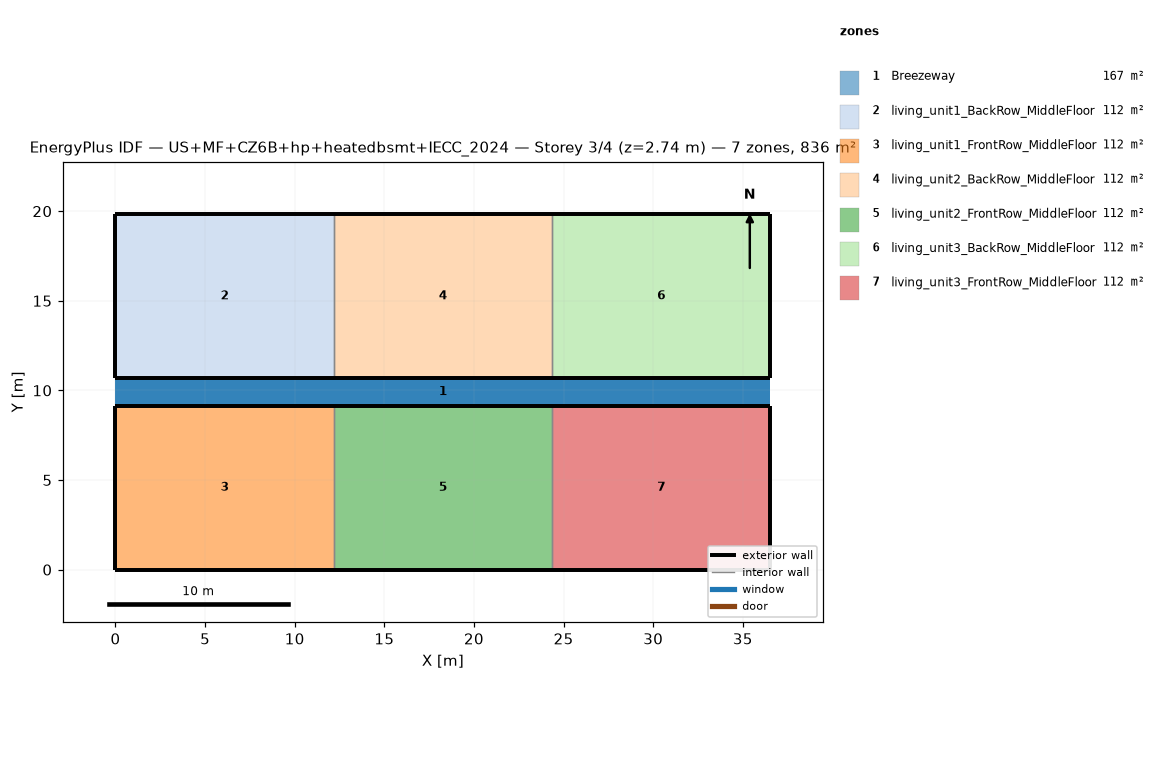
=== STOREY PLAN SPEC (per zone: floor XY polygon, exterior-wall plan segments, windows/doors) ===
zone 1: Breezeway  (167.0 m²)
  floor: (36.54, 9.16) (0.00, 9.16) (0.00, 10.68) (36.54, 10.68)
  floor: (36.54, 9.16) (0.00, 9.16) (0.00, 10.68) (36.54, 10.68)
  floor: (36.54, 9.16) (0.00, 9.16) (0.00, 10.68) (36.54, 10.68)
zone 2: living_unit1_BackRow_MiddleFloor  (111.5 m²)
  floor: (12.18, 10.68) (0.00, 10.68) (0.00, 19.84) (12.18, 19.84)
  exterior wall: (0.00, 10.68) – (12.18, 10.68)  [12.2 m]
  exterior wall: (12.18, 19.84) – (0.00, 19.84)  [12.2 m]
  exterior wall: (0.00, 19.84) – (0.00, 10.68)  [9.2 m]
  interior walls: 1
zone 3: living_unit1_FrontRow_MiddleFloor  (111.5 m²)
  floor: (12.18, 0.00) (0.00, 0.00) (0.00, 9.16) (12.18, 9.16)
  exterior wall: (0.00, 0.00) – (12.18, 0.00)  [12.2 m]
  exterior wall: (12.18, 9.16) – (0.00, 9.16)  [12.2 m]
  exterior wall: (0.00, 9.16) – (0.00, 0.00)  [9.2 m]
  interior walls: 1
zone 4: living_unit2_BackRow_MiddleFloor  (111.5 m²)
  floor: (24.36, 10.68) (12.18, 10.68) (12.18, 19.84) (24.36, 19.84)
  exterior wall: (12.18, 10.68) – (24.36, 10.68)  [12.2 m]
  exterior wall: (24.36, 19.84) – (12.18, 19.84)  [12.2 m]
  interior walls: 2
zone 5: living_unit2_FrontRow_MiddleFloor  (111.5 m²)
  floor: (24.36, 0.00) (12.18, 0.00) (12.18, 9.16) (24.36, 9.16)
  exterior wall: (12.18, 0.00) – (24.36, 0.00)  [12.2 m]
  exterior wall: (24.36, 9.16) – (12.18, 9.16)  [12.2 m]
  interior walls: 2
zone 6: living_unit3_BackRow_MiddleFloor  (111.5 m²)
  floor: (36.54, 10.68) (24.36, 10.68) (24.36, 19.84) (36.54, 19.84)
  exterior wall: (24.36, 10.68) – (36.54, 10.68)  [12.2 m]
  exterior wall: (36.54, 10.68) – (36.54, 19.84)  [9.2 m]
  exterior wall: (36.54, 19.84) – (24.36, 19.84)  [12.2 m]
  interior walls: 1
zone 7: living_unit3_FrontRow_MiddleFloor  (111.5 m²)
  floor: (36.54, 0.00) (24.36, 0.00) (24.36, 9.16) (36.54, 9.16)
  exterior wall: (24.36, 0.00) – (36.54, 0.00)  [12.2 m]
  exterior wall: (36.54, 0.00) – (36.54, 9.16)  [9.2 m]
  exterior wall: (36.54, 9.16) – (24.36, 9.16)  [12.2 m]
  interior walls: 1

=== DERIVED (storey summary) ===
Building: US+MF+CZ6B+hp+heatedbsmt+IECC_2024
Storey: 3 of 4  (floor level z = 2.74 m)
Storey gross floor area: 836.2 m²
Zones on this storey: 7
  - Breezeway: floor 167.0 m²
  - living_unit1_BackRow_MiddleFloor: floor 111.5 m²; exterior wall 33.5 m (86.9 m²); WWR 0.0%
  - living_unit1_FrontRow_MiddleFloor: floor 111.5 m²; exterior wall 33.5 m (86.9 m²); WWR 0.0%
  - living_unit2_BackRow_MiddleFloor: floor 111.5 m²; exterior wall 24.4 m (63.1 m²); WWR 0.0%
  - living_unit2_FrontRow_MiddleFloor: floor 111.5 m²; exterior wall 24.4 m (63.1 m²); WWR 0.0%
  - living_unit3_BackRow_MiddleFloor: floor 111.5 m²; exterior wall 33.5 m (86.9 m²); WWR 0.0%
  - living_unit3_FrontRow_MiddleFloor: floor 111.5 m²; exterior wall 33.5 m (86.9 m²); WWR 0.0%
Zone adjacency (shared interzone walls):
  - living_unit1_BackRow_MiddleFloor ↔ living_unit2_BackRow_MiddleFloor
  - living_unit1_FrontRow_MiddleFloor ↔ living_unit2_FrontRow_MiddleFloor
  - living_unit2_BackRow_MiddleFloor ↔ living_unit3_BackRow_MiddleFloor
  - living_unit2_FrontRow_MiddleFloor ↔ living_unit3_FrontRow_MiddleFloor